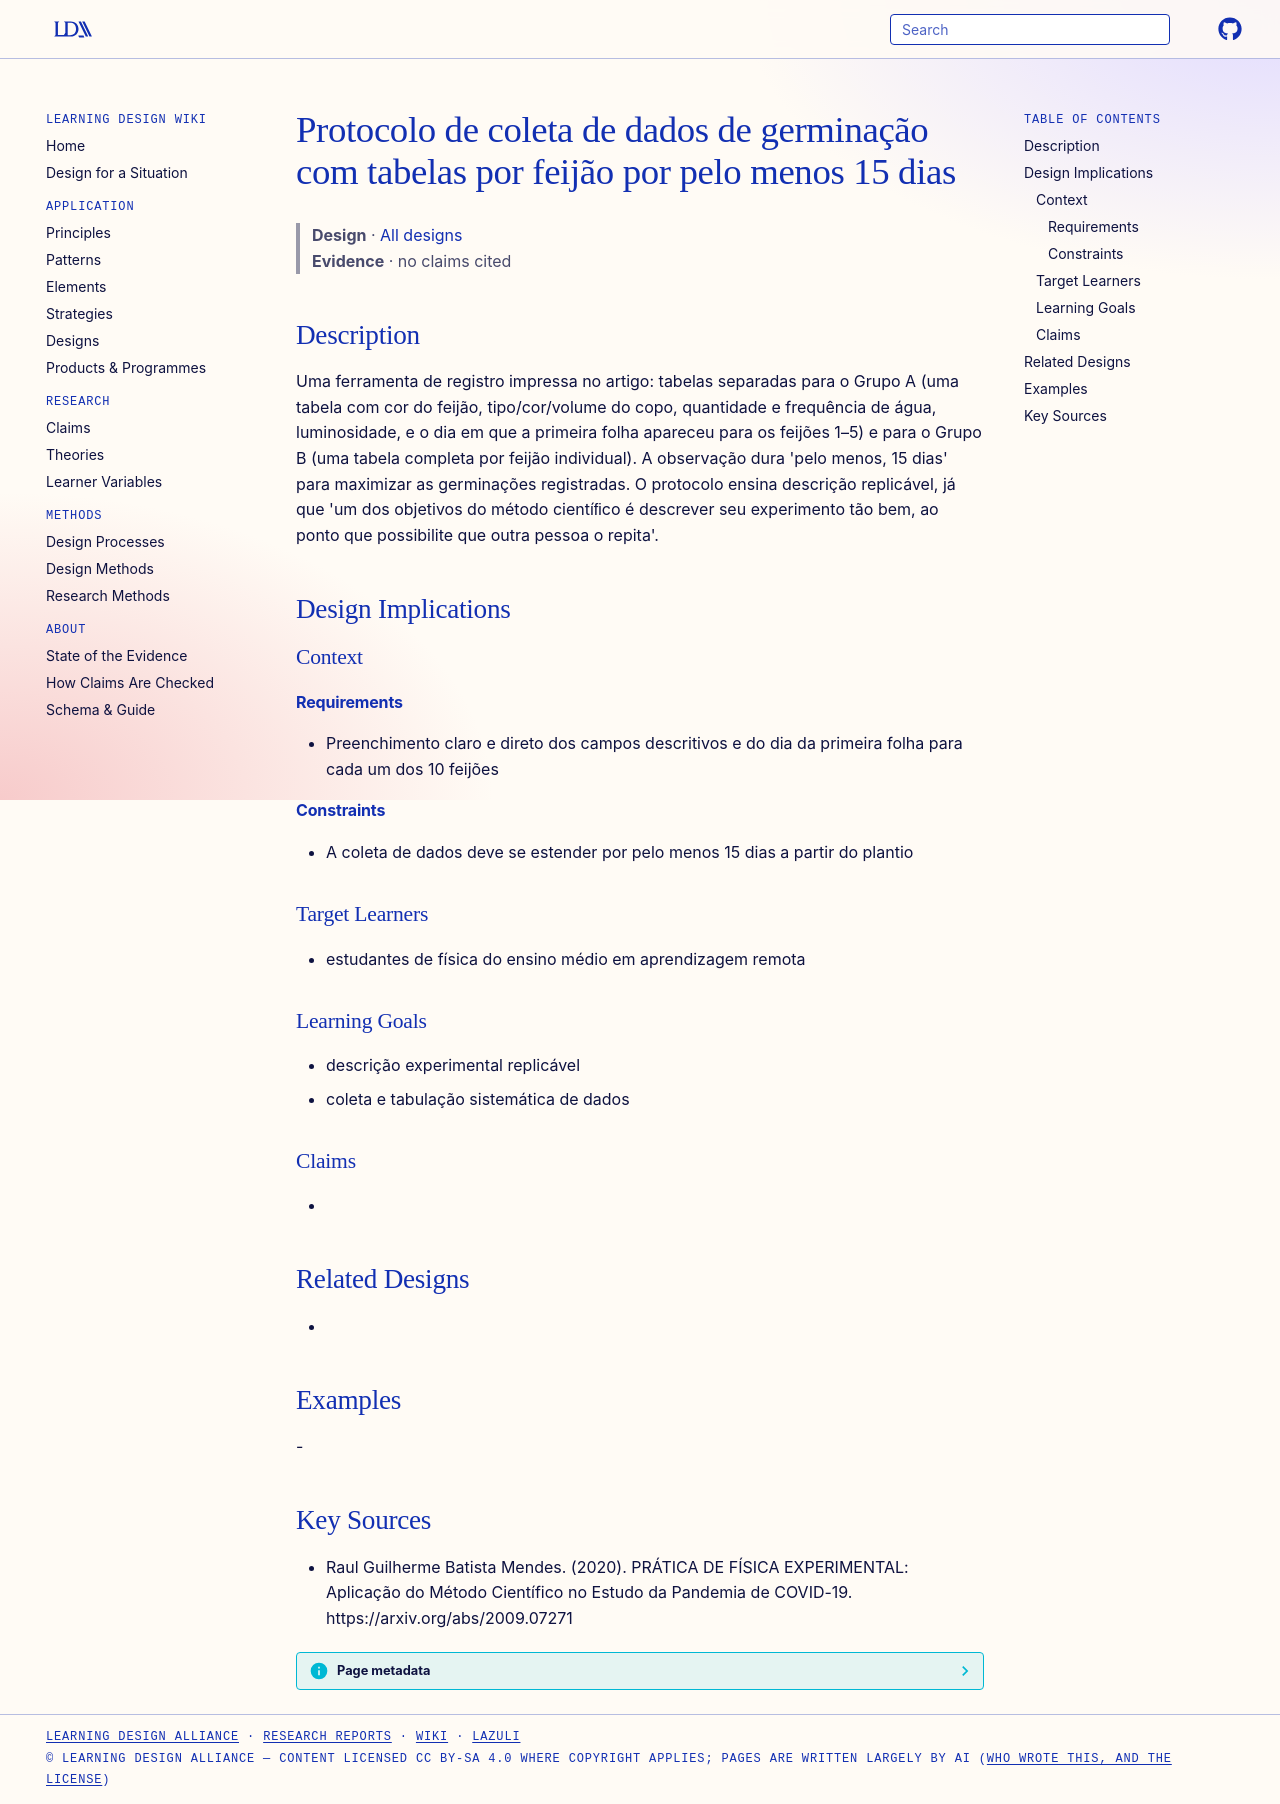

repository: Learning-Design-Alliance/learning-wiki · page: designs/germination-data-collection-protocol-15-day/index.html · generator: mkdocs

---
type: design
id: germination-data-collection-protocol-15-day
title: Protocolo de coleta de dados de germinação com tabelas por feijão por pelo menos 15 dias
description: "Uma ferramenta de registro impressa no artigo: tabelas separadas para o Grupo A (uma tabela com cor do feijão, tipo/cor/volume do copo, quantidade e frequência de água, luminosidade, e o dia em que a primeira folha ap..."
status: review
generated:
  by: "process:settle-candidates"
  at: 2026-11-19
sources:
  - id: raul-guilherme-batista-mendes-2020
    resource: "https://arxiv.org/abs/2009.07271"
    title: "Raul Guilherme Batista Mendes. (2020). PRÁTICA DE FÍSICA EXPERIMENTAL: Aplicação do Método Científico no Estudo da Pandemia de COVID-19. https://arxiv.org/abs/2009.07271"
    author: Raul Guilherme Batista Mendes
---

# Protocolo de coleta de dados de germinação com tabelas por feijão por pelo menos 15 dias

> **Design** · [All designs](index.md)
> **Evidence** · no claims cited

## Description
Uma ferramenta de registro impressa no artigo: tabelas separadas para o Grupo A (uma tabela com cor do feijão, tipo/cor/volume do copo, quantidade e frequência de água, luminosidade, e o dia em que a primeira folha apareceu para os feijões 1–5) e para o Grupo B (uma tabela completa por feijão individual). A observação dura 'pelo menos, 15 dias' para maximizar as germinações registradas. O protocolo ensina descrição replicável, já que 'um dos objetivos do método cientíﬁco é descrever seu experimento tão bem, ao ponto que possibilite que outra pessoa o repita'.

## Design Implications

### Context
#### Requirements
- Preenchimento claro e direto dos campos descritivos e do dia da primeira folha para cada um dos 10 feijões
#### Constraints
- A coleta de dados deve se estender por pelo menos 15 dias a partir do plantio

### Target Learners
- estudantes de física do ensino médio em aprendizagem remota

### Learning Goals
- descrição experimental replicável
- coleta e tabulação sistemática de dados

### Claims
- 

## Related Designs
- 

## Examples
-

## Key Sources
- Raul Guilherme Batista Mendes. (2020). PRÁTICA DE FÍSICA EXPERIMENTAL: Aplicação do Método Científico no Estudo da Pandemia de COVID-19. https://arxiv.org/abs/2009.07271
